2-way image classification set "examples" from GitHub (Image-X-Institute/HN2DRegistration); label vocabulary: fixed, moving.

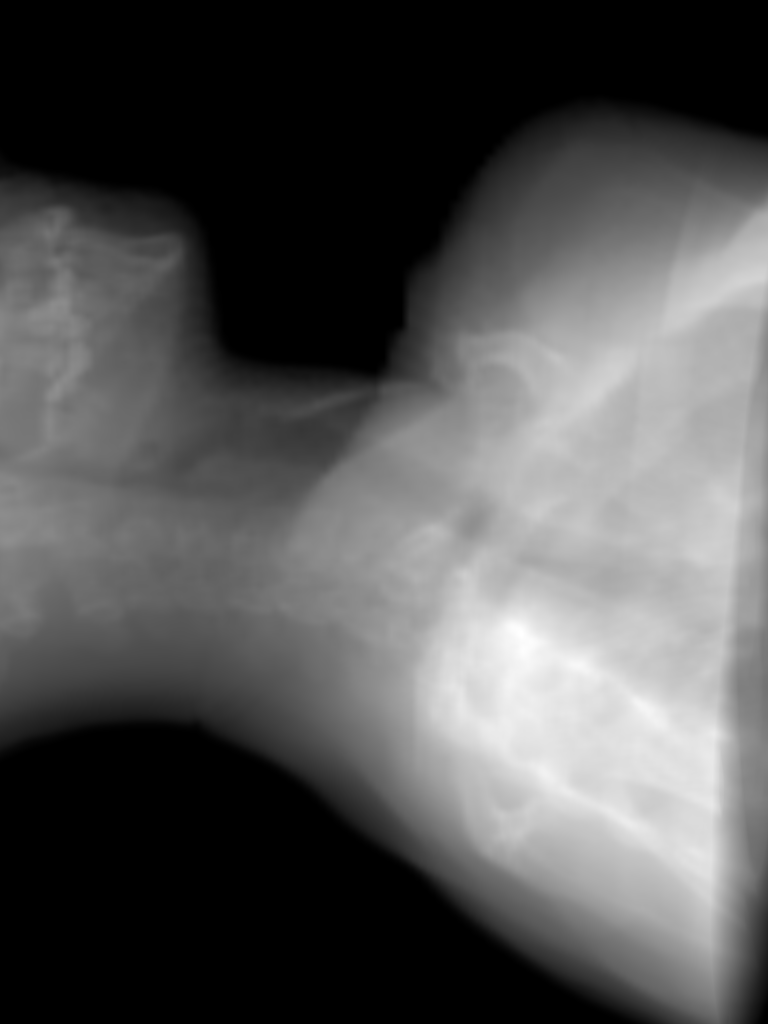
Label: fixed

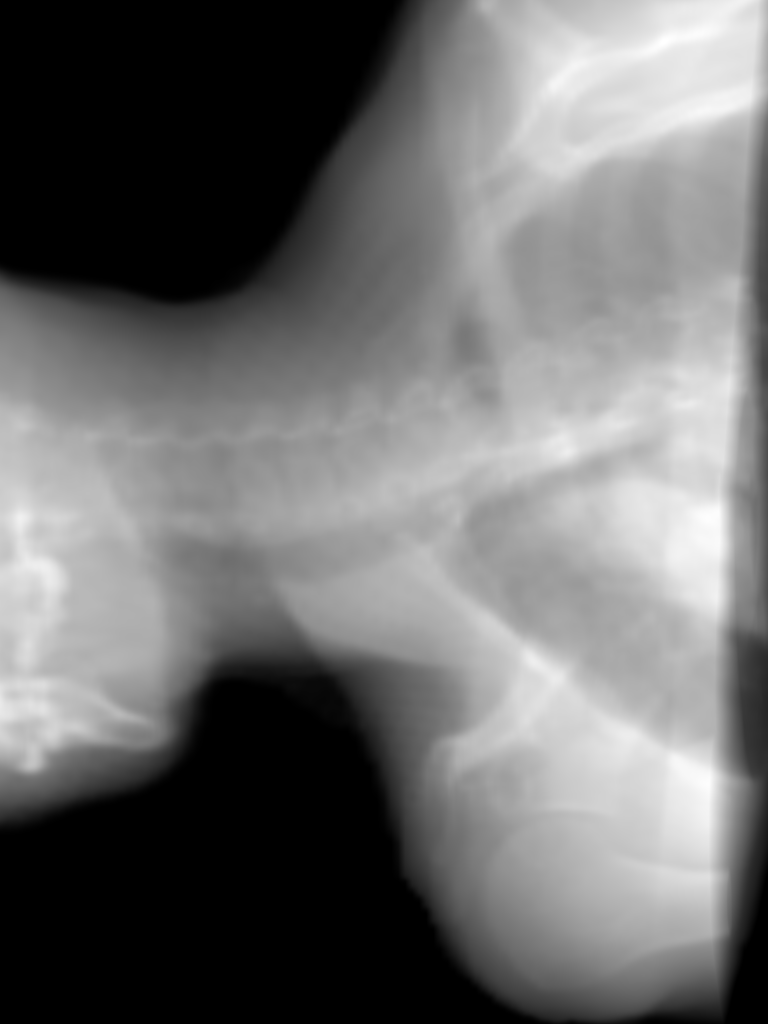
Label: moving

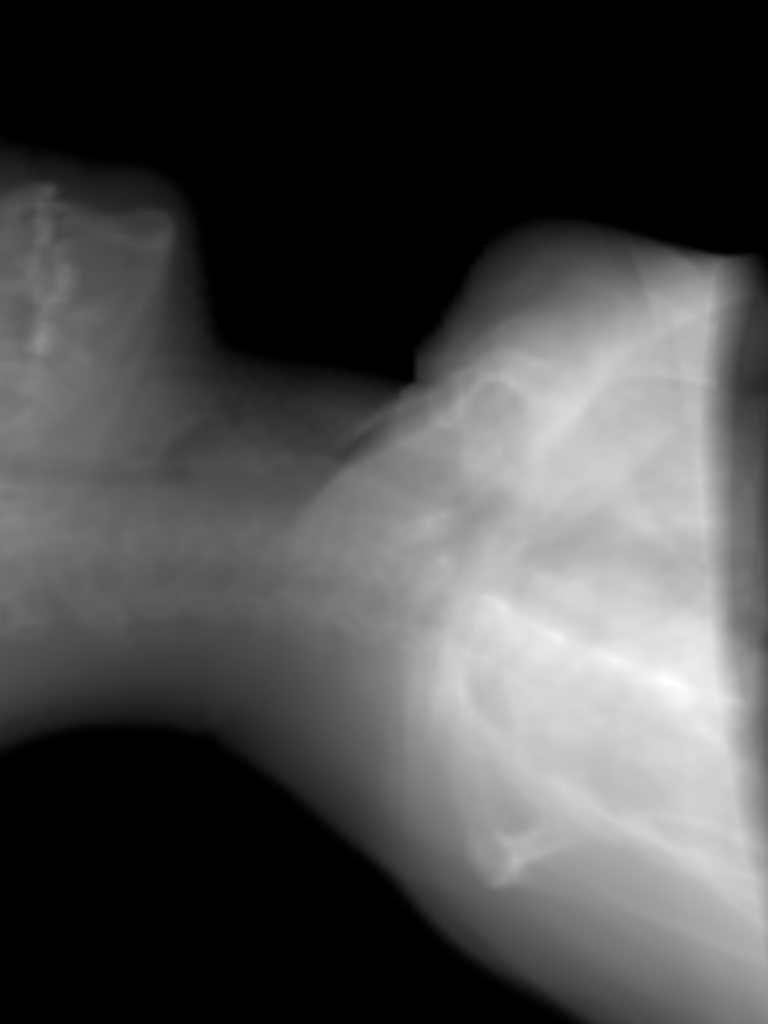
Label: fixed

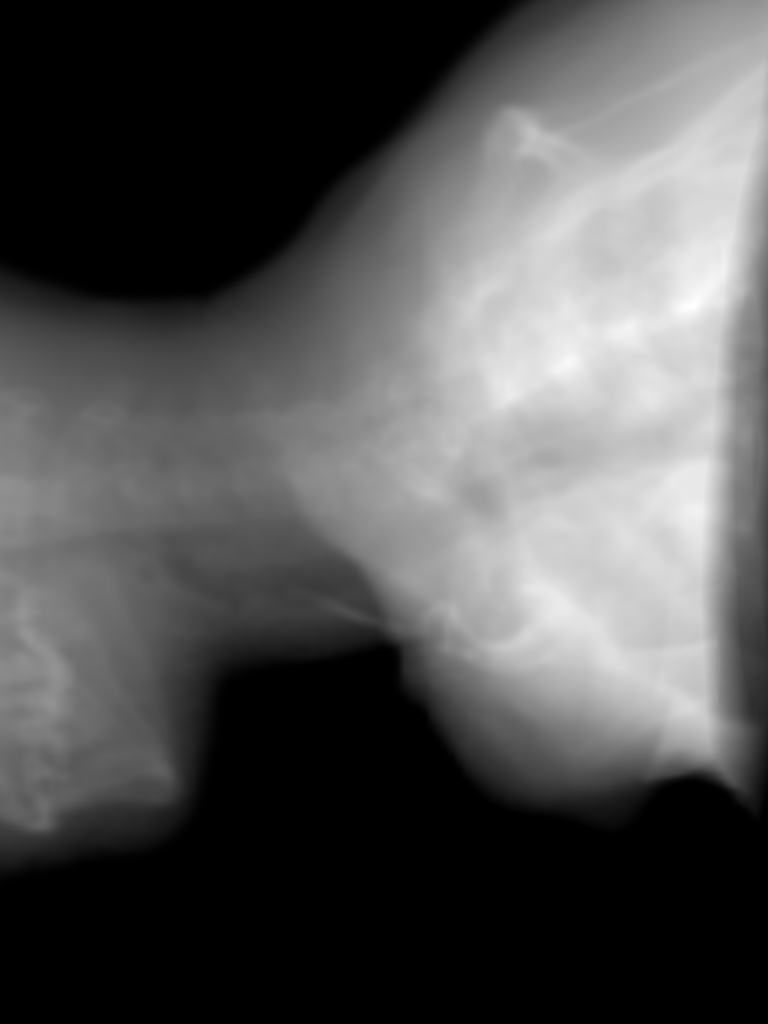
Label: moving
